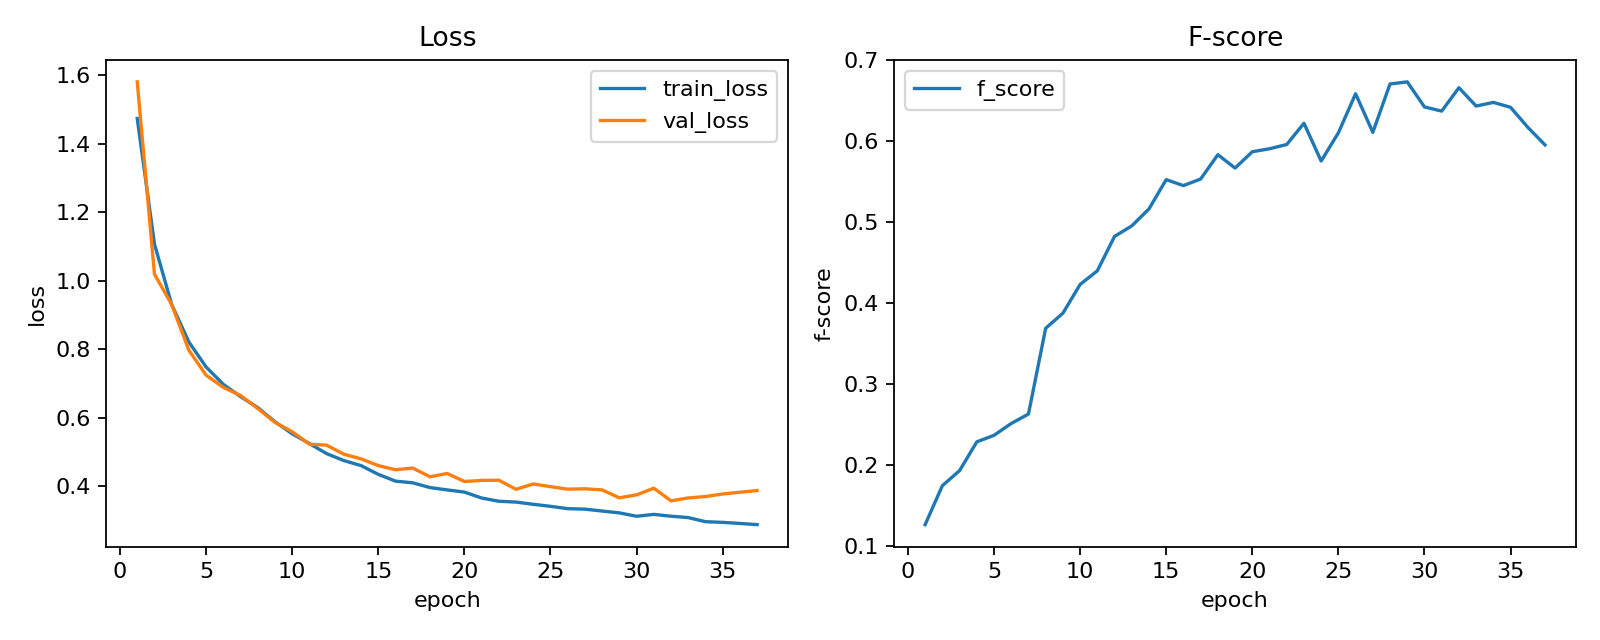

Source data for this figure (header and first rows):
epoch, lr, train_loss, val_loss, f_score
1, 0.0004999, 1.474, 1.581, 0.1268
2, 0.0004995, 1.107, 1.019, 0.1748
3, 0.0004989, 0.9309, 0.9305, 0.1934
4, 0.000498, 0.8213, 0.7971, 0.2289
5, 0.0004969, 0.7483, 0.7245, 0.237
6, 0.0004956, 0.6977, 0.6886, 0.2516
7, 0.000494, 0.6619, 0.6653, 0.2633
8, 0.0004922, 0.6299, 0.6272, 0.3691
9, 0.0004901, 0.5885, 0.5865, 0.3877
10, 0.0004878, 0.5533, 0.5594, 0.4231
11, 0.0004852, 0.5248, 0.523, 0.44
12, 0.0004825, 0.4954, 0.5201, 0.4825
13, 0.0004795, 0.4752, 0.4937, 0.4954
14, 0.0004763, 0.4605, 0.4802, 0.5164
15, 0.0004728, 0.4349, 0.4605, 0.5525
16, 0.0004691, 0.4152, 0.4483, 0.5451
17, 0.0004653, 0.4103, 0.4533, 0.5533
18, 0.0004612, 0.3964, 0.4279, 0.5833
19, 0.0004569, 0.3895, 0.4375, 0.5668
20, 0.0004523, 0.3832, 0.4141, 0.5869
21, 0.0004476, 0.3659, 0.4173, 0.5906
22, 0.0004427, 0.3564, 0.4178, 0.5959
23, 0.0004377, 0.354, 0.3913, 0.6221
24, 0.0004324, 0.3475, 0.4068, 0.5755
25, 0.0004269, 0.3416, 0.399, 0.6103
26, 0.0004213, 0.3348, 0.3917, 0.6585
27, 0.0004155, 0.3334, 0.3928, 0.6109
28, 0.0004095, 0.3278, 0.3895, 0.6706
29, 0.0004034, 0.3224, 0.3665, 0.6732
30, 0.0003972, 0.3126, 0.375, 0.6422
31, 0.0003907, 0.3181, 0.3946, 0.6371
32, 0.0003842, 0.3128, 0.3576, 0.666
33, 0.0003775, 0.3087, 0.3661, 0.6433
34, 0.0003707, 0.2968, 0.3701, 0.6478
35, 0.0003638, 0.2948, 0.3777, 0.6418
36, 0.0003567, 0.2916, 0.3828, 0.6171
37, 0.0003496, 0.2882, 0.3876, 0.5954
